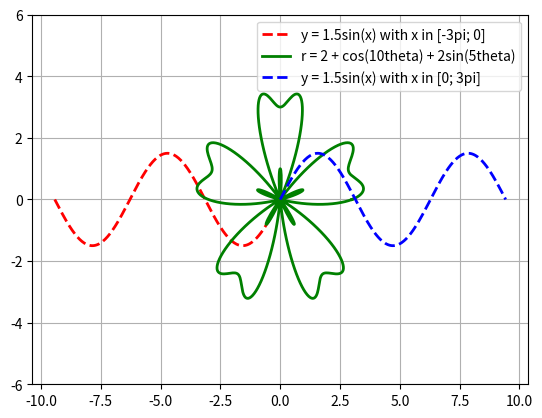

Recreate this plot in Python.
import numpy as np
import matplotlib.pyplot as plt

x1=np.linspace(-3*np.pi,0,300)
y1=1.5 * np.sin(x1)
plt.plot(x1,y1,'r--',label='y = 1.5sin(x) with x in [-3pi; 0]',linewidth=2)

theta=np.linspace(0,2*np.pi,500)
r=2 + np.cos(10*theta)+2*np.sin(5*theta)
plt.plot(r*np.cos(theta), r*np.sin(theta),'g-',label='r = 2 + cos(10theta) + 2sin(5theta)',linewidth=2)

x2=np.linspace(0,3*np.pi,300)
y2=1.5*np.sin(x2)
plt.plot(x2,y2,'b--',label='y = 1.5sin(x) with x in [0; 3pi]',linewidth=2)

plt.legend(loc='upper right')
plt.xticks(np.arange(-10,11,2.5)) 
plt.yticks(range(-6, 7, 2))
plt.grid()

plt.show()
